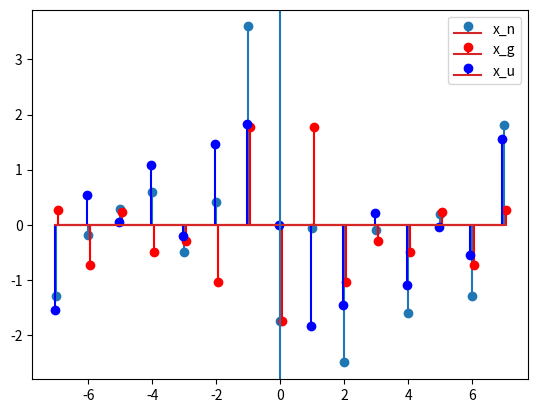

Here is the Python script that generated this plot:
import numpy as np
import matplotlib.pyplot as plt


# assume n=0 in center, size(x_n) = 2K+2
def even(x_n: np.ndarray) -> np.ndarray:
    return 0.5 * (x_n + x_n[::-1])


# assume n=0 in center, size(x_n) = 2K+2
def odd(x_n: np.ndarray) -> np.ndarray:
    return 0.5 * (x_n - x_n[::-1])


K = 7
n = np.linspace(-K, +K, 2 * K + 1)
x_n = np.random.randn(n.size)

plt.stem(n, x_n, label="x_n")
plt.stem(
    n + 0.05, even(x_n), linefmt="r", label="x_g"
)
plt.stem(
    n - 0.05, odd(x_n), linefmt="b", label="x_u"
)
plt.legend()
plt.axvline(0)
plt.show()
